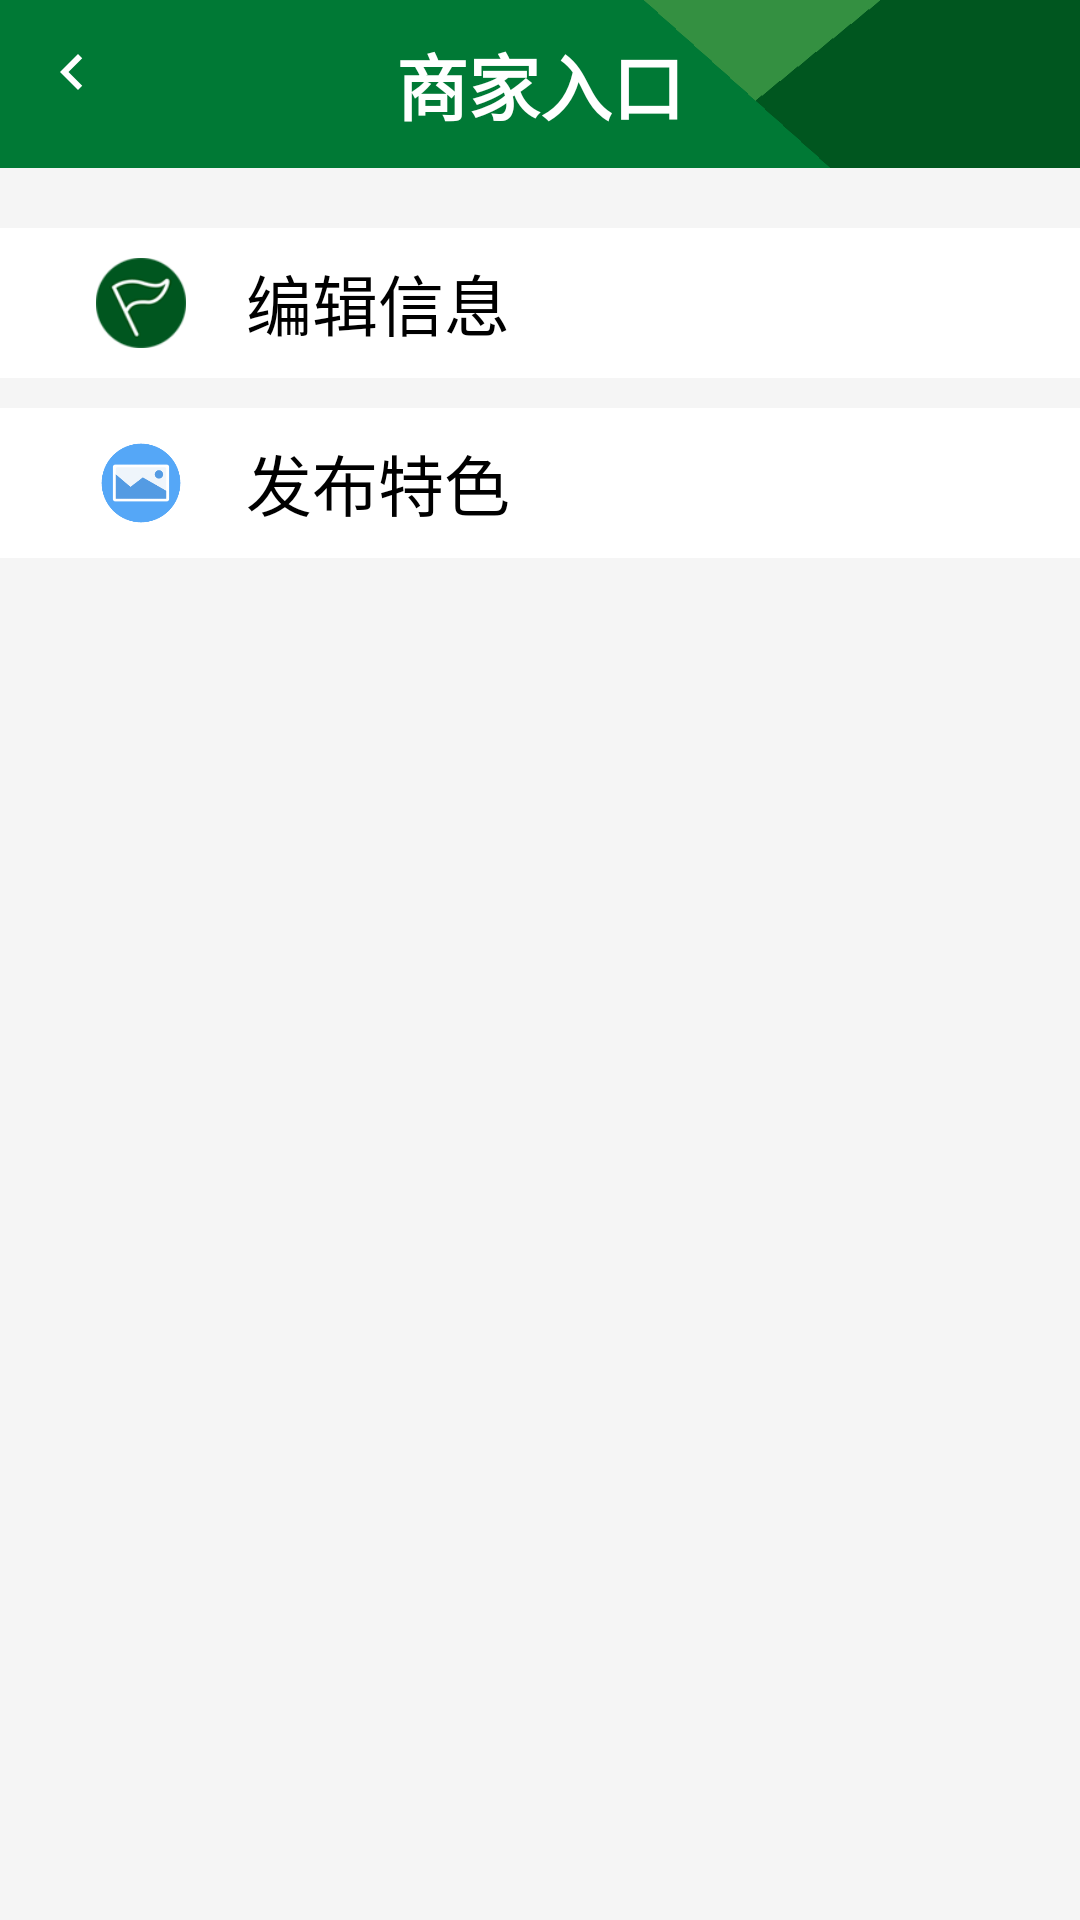

Here is an Android app screen rendered from its layout file. Give the layout XML and the strings, colors and styles it references.
<!-- AndroidManifest.xml: application theme AppTheme -->
<!-- res/layout/fragment_merchant_entrance.xml -->
<?xml version="1.0" encoding="utf-8"?>
<LinearLayout xmlns:android="http://schemas.android.com/apk/res/android"
    xmlns:app="http://schemas.android.com/apk/res-auto"
    android:layout_width="match_parent"
    android:layout_height="match_parent"
    android:background="#F5F5F5"
    android:orientation="vertical">

    <androidx.appcompat.widget.Toolbar
        android:id="@+id/tb_mer_en"
        android:layout_width="match_parent"
        android:layout_height="?attr/actionBarSize"
        android:background="@drawable/toolbar"
        app:navigationIcon="@drawable/ic_nav_white_24dp">

        <TextView
            android:layout_width="wrap_content"
            android:layout_height="wrap_content"
            android:layout_gravity="center"
            android:text="@string/mer_entrance"
            android:textColor="@android:color/white"
            android:textSize="24sp"
            android:textStyle="bold" />
    </androidx.appcompat.widget.Toolbar>


    <LinearLayout
        android:id="@+id/ll_info_mer_en"
        android:layout_width="match_parent"
        android:layout_height="wrap_content"
        android:layout_marginTop="20dp"
        android:background="#ffffff"
        android:padding="8dp">

        <ImageView
            android:id="@+id/iv_info_mer_en"
            android:layout_width="30dp"
            android:layout_height="30dp"
            android:layout_marginVertical="2dp"
            android:layout_marginLeft="24dp"
            android:src="@drawable/activity_post" />

        <TextView
            android:layout_width="match_parent"
            android:layout_height="wrap_content"
            android:layout_gravity="center_vertical"
            android:layout_marginLeft="20dp"
            android:text="@string/edit_info"
            android:textColor="#000000"
            android:textSize="22sp" />

    </LinearLayout>

    <LinearLayout
        android:id="@+id/ll_special_mer_en"
        android:layout_width="match_parent"
        android:layout_height="wrap_content"
        android:layout_marginTop="10dp"
        android:background="#ffffff"
        android:padding="8dp">

        <ImageView
            android:id="@+id/iv_special_mer_en"
            android:layout_width="30dp"
            android:layout_height="30dp"
            android:layout_marginVertical="2dp"
            android:layout_marginLeft="24dp"
            android:src="@drawable/proble_upload" />

        <TextView
            android:layout_width="match_parent"
            android:layout_height="wrap_content"
            android:layout_gravity="center_vertical"
            android:layout_marginLeft="20dp"
            android:text="@string/special_post"
            android:textColor="#000000"
            android:textSize="22sp" />

    </LinearLayout>

</LinearLayout>
<!-- resources referenced by this layout -->
<resources>
  <!-- drawable activity_post: png bitmap (drawable, 2613 bytes) -->
  <!-- drawable ic_nav_white_24dp (drawable) -->
  <vector android:height="32dp" android:tint="#FFFFFF"
      android:viewportHeight="32.0" android:viewportWidth="32.0"
      android:width="32dp" xmlns:android="http://schemas.android.com/apk/res/android">
      <path android:fillColor="#FF000000" android:pathData="M15.41,7.41L14,6l-6,6 6,6 1.41,-1.41L10.83,12z"/>
  </vector>
  <!-- drawable proble_upload: png bitmap (drawable, 2070 bytes) -->
  <!-- drawable toolbar: png bitmap (drawable, 933 bytes) -->
  <string name="edit_info">编辑信息</string>
  <string name="mer_entrance">商家入口</string>
  <string name="special_post">发布特色</string>
  <style name="AppTheme" parent="Theme.AppCompat.Light.NoActionBar">
          
          <item name="colorPrimary">@color/colorPrimary</item>
          <item name="colorPrimaryDark">@color/colorPrimaryDark</item>
          <item name="colorAccent">@color/colorAccent</item>
      </style>
  <color name="colorPrimary">#008577</color>
  <color name="colorPrimaryDark">#306932</color>
  <color name="colorAccent">#306932</color>
</resources>
